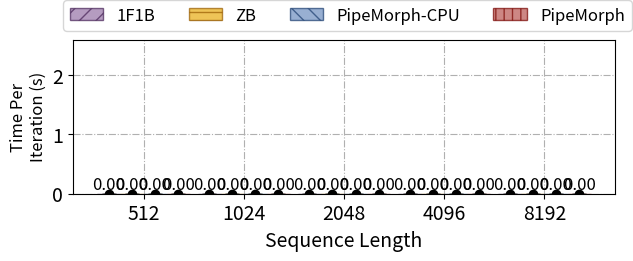

Here is the Python script that generated this plot: (Note: this script raises an exception after producing the figure.)
import os
import re
import numpy as np
import matplotlib.pyplot as plt

pattern = r"[-+]?\d*\.\d+|\d+"

PATH = 'experiments/seqlen'
MODEL = '14B'
METHODS = ['1F1B', 'ZB', 'ZB-CPU', 'ZB-CPU-ReSchedule']
SEQLENS=["512", "1024", "2048", "4096", "8192"]
HATCHES = ['//', '--', '\\\\', '||']
COUNT_LAST_ITERS = 5
WIDTH = 0.23
DELAY = "0.03"
COLORS = ['#9673A6', '#E7AB10', '#6C8EBF', '#B85450']
COLORS2 = ['#462356', '#975B00', '#1C3E6F', '#780400']

opt_ratio = {method: {seq_len: 0 for seq_len in SEQLENS} for method in METHODS}

plt.figure(figsize=(7, 2))
method_times = []
x = np.arange(len(SEQLENS))
for method in METHODS:
    times = []
    std_times = []
    for i, seq_len in enumerate(SEQLENS):
        dir = os.path.join(PATH, MODEL, method, seq_len, DELAY)
        try:
            assert os.path.exists(f"{dir}/real.png")
        except:
            print(f"{seq_len, DELAY, MODEL, method}")
        try:
            with open(f"{dir}/log.txt", 'r') as f:
                iters = f.readlines()[-COUNT_LAST_ITERS :]
                iters = [iter.split(' | ')[2] for iter in iters]
                iter_times = np.array([float(re.findall(pattern, iter)[0]) for iter in iters])/1000.0
                avg_iter_time = np.mean(iter_times)
                std_iter_time = np.std(iter_times)
                times.append(avg_iter_time)
                std_times.append(std_iter_time)
        except:
                times.append(0)
                std_times.append(0)
        plt.text(x[i], times[-1] + 1.5*std_times[-1], "{:.2f}".format(times[-1]), fontdict={"fontsize": 12}, va='bottom', ha='center', zorder=101)
    if method == 'ZB-CPU':
        label = 'PipeMorph-CPU'
    elif method == 'ZB-CPU-ReSchedule':
        label = 'PipeMorph'
    else:
        label = method
    plt.bar(x, times, width=WIDTH, label=label, zorder=100, hatch=HATCHES[METHODS.index(method)], color=COLORS[METHODS.index(method)], edgecolor=COLORS2[METHODS.index(method)], alpha=0.7)
    plt.errorbar(x, times, yerr=std_times, color='black', fmt='o', ecolor='black', capsize=5, zorder=100)
    x = x + WIDTH
    method_times.append(np.array(times))
for i, method in enumerate(METHODS):
    r = 1 - method_times[3] / method_times[i]
    print(f"1 - PipeMorph / {method} = {r}")
    opt_ratio[method] = r
    x = np.arange(len(SEQLENS)) + (len(METHODS) - 1) / 2 * WIDTH
    plt.xticks(x, SEQLENS, fontsize=14)
    plt.yticks(fontsize=14)
    plt.xlabel('Sequence Length', fontsize=14)
    plt.ylabel('Time Per\nIteration (s)', fontsize=12)
    plt.grid(linestyle='-.')
plt.ylim(0, 2.6)
legend = plt.figlegend(loc=(0.1, 0.88), ncols=4, fontsize=12)
# plt.tight_layout(pad=0.8)
plt.savefig(f'{PATH}/seqlen.pdf', bbox_inches='tight', bbox_extra_artists=(legend,))
plt.savefig(f'{PATH}/seqlen.png', bbox_inches='tight', bbox_extra_artists=(legend,))
plt.close()
for method in opt_ratio:
    print(method)
    print(f'avg {sum(opt_ratio[method]) / len(opt_ratio[method]):.3f}')
    print(f'max {max(opt_ratio[method]):.3f}\n')
